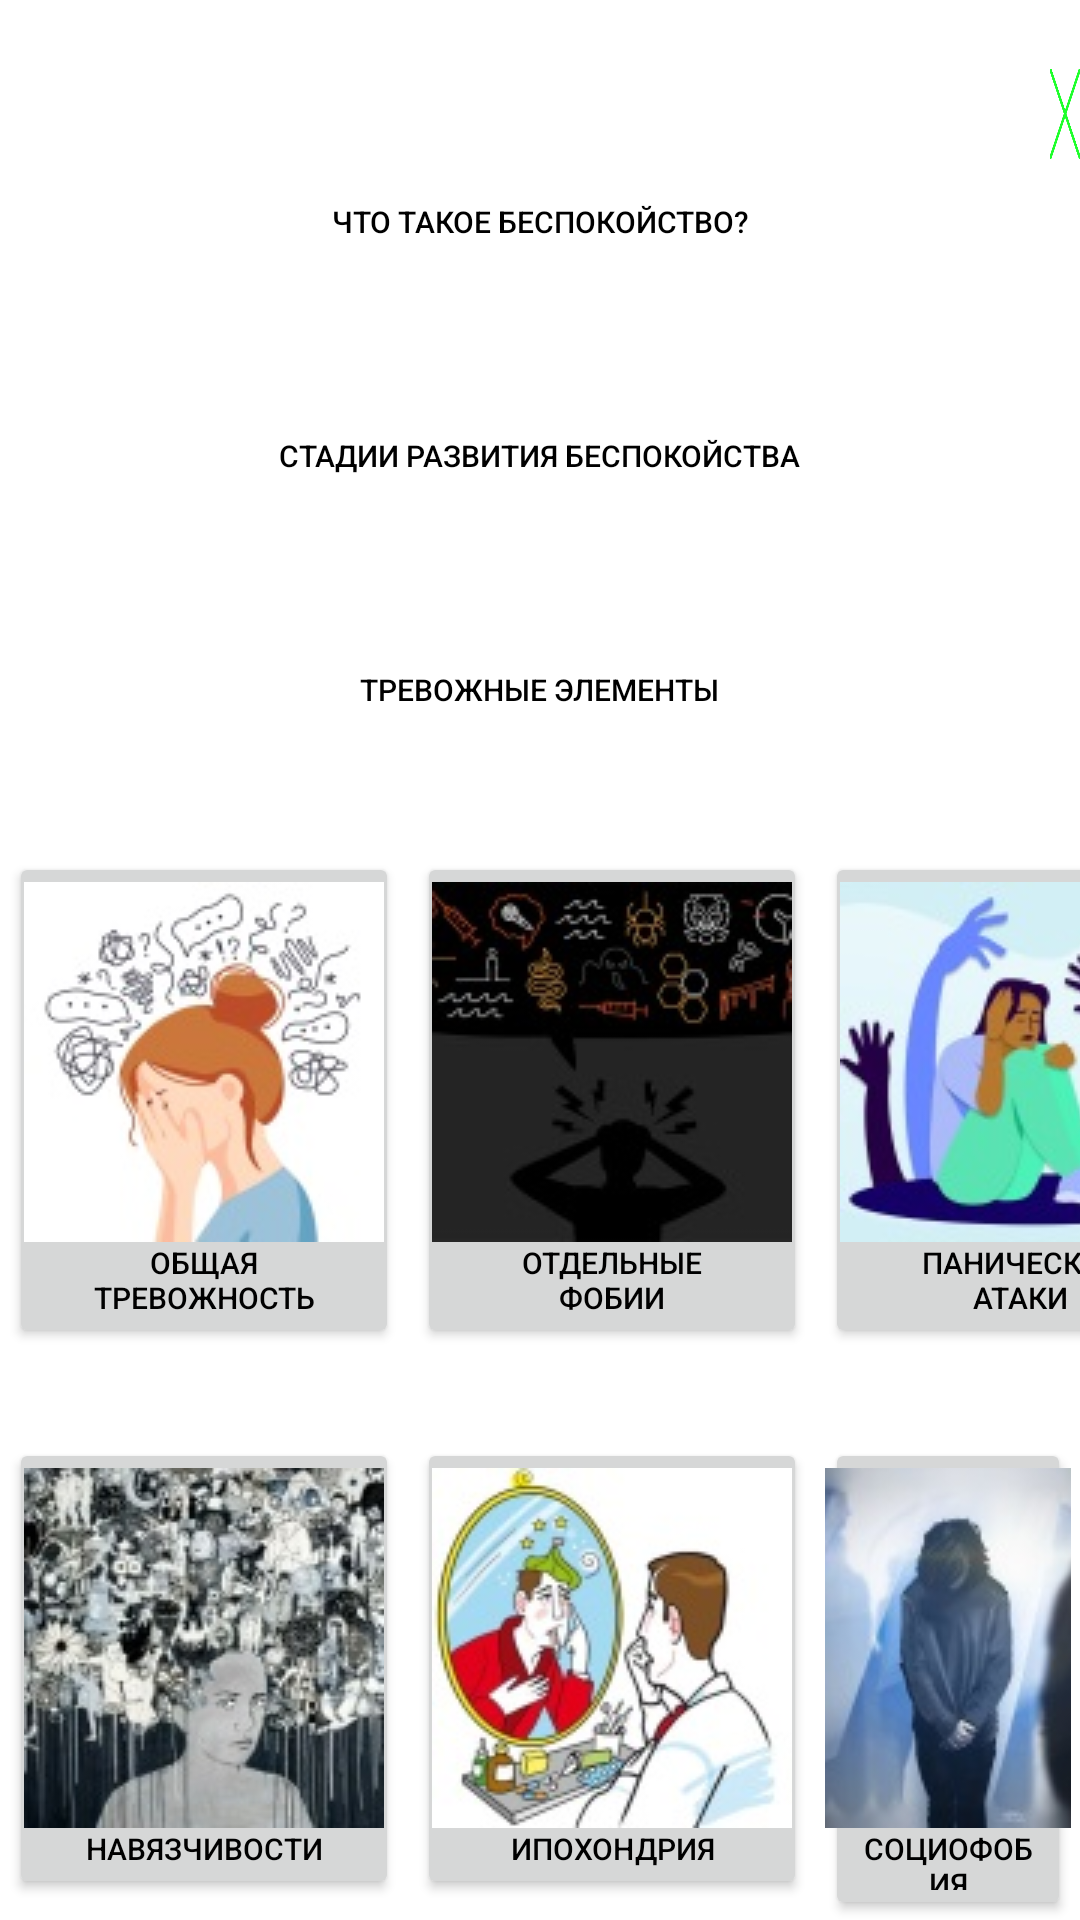

Layout XML and referenced resources for this Android screen:
<!-- AndroidManifest.xml: application theme Theme.Face_test -->
<!-- res/layout/activity_anxieties.xml -->
<?xml version="1.0" encoding="utf-8"?>
<RelativeLayout xmlns:android="http://schemas.android.com/apk/res/android"
    xmlns:app="http://schemas.android.com/apk/res-auto"
    xmlns:tools="http://schemas.android.com/tools"
    android:layout_width="match_parent"
    android:layout_height="match_parent"
    tools:context=".AnxietiesActivity">

    <Button
        android:id="@+id/button_close"
        android:layout_width="30dp"
        android:layout_height="30dp"
        android:background="@drawable/close_img"
        android:layout_marginStart="350dp"
        android:layout_marginTop="23dp"
        android:clickable="true"
        />
    <Button
        android:id="@+id/anxiety_is_btn"
        android:layout_width="wrap_content"
        android:layout_height="wrap_content"
        android:textAlignment="center"
        android:textSize="10sp"
        android:text="@string/anxieties_is"
        android:background="@drawable/rounded_button"
        android:layout_marginTop="50dp"
        android:layout_centerHorizontal="true" />
    <Button
        android:id="@+id/stages_of_anxiety_development_btn"
        android:layout_width="wrap_content"
        android:layout_height="wrap_content"
        android:textAlignment="center"
        android:textSize="10sp"
        android:text="@string/stages_of_anxiety_development"
        android:background="@drawable/rounded_button"
        android:layout_marginTop="30dp"
        android:layout_centerHorizontal="true"
        android:layout_below="@+id/anxiety_is_btn"/>
    <Button
        android:id="@+id/elements_of_anxious_thinking_btn"
        android:layout_width="wrap_content"
        android:layout_height="wrap_content"
        android:textAlignment="center"
        android:textSize="10sp"
        android:text="@string/elements_of_anxious_thinking"
        android:background="@drawable/rounded_button"
        android:layout_marginTop="30dp"
        android:layout_centerHorizontal="true"
        android:layout_below="@+id/stages_of_anxiety_development_btn"/>
    <LinearLayout
        android:layout_width="match_parent"
        android:layout_height="wrap_content"
        android:id="@+id/linear_layout_1"
        android:layout_below="@+id/elements_of_anxious_thinking_btn"
        android:layout_marginTop="30dp">
        <Button
            android:id="@+id/general_worry_btn"
            android:layout_width="130dp"
            android:layout_height="wrap_content"
            android:textAlignment="center"
            android:textSize="10sp"
            android:text="@string/general_worry"
            android:drawableTop="@drawable/general_worry_logo"
            android:layout_marginHorizontal="3dp"/>
        <Button
            android:id="@+id/individual_phobias_btn"
            android:layout_width="130dp"
            android:layout_height="wrap_content"
            android:textAlignment="center"
            android:textSize="10sp"
            android:text="@string/individual_phobias"
            android:drawableTop="@drawable/individual_phobias_logo"
            android:layout_marginHorizontal="3dp"/>
        <Button
            android:id="@+id/panic_attacks_btn"
            android:layout_width="130dp"
            android:layout_height="wrap_content"
            android:textAlignment="center"
            android:textSize="10sp"
            android:text="@string/panic_attacks"
            android:drawableTop="@drawable/panic_attacks_logo"
            android:layout_marginHorizontal="3dp"/>
    </LinearLayout>
    <LinearLayout
        android:layout_width="match_parent"
        android:layout_height="wrap_content"
        android:id="@+id/linear_layout_2"
        android:layout_below="@+id/linear_layout_1"
        android:layout_marginTop="30dp">
        <Button
            android:id="@+id/obsessions_btn"
            android:layout_width="130dp"
            android:layout_height="wrap_content"
            android:textAlignment="center"
            android:textSize="10sp"
            android:text="@string/obsessions"
            android:drawableTop="@drawable/obsessions_logo"
            android:layout_marginHorizontal="3dp"/>
        <Button
            android:id="@+id/hypochondria_btn"
            android:layout_width="130dp"
            android:layout_height="wrap_content"
            android:textAlignment="center"
            android:textSize="10sp"
            android:text="@string/hypochondria"
            android:layout_marginHorizontal="3dp"
            android:drawableTop="@drawable/hypochondria_logo"/>
        <Button
            android:id="@+id/social_anxiety_btn"
            android:layout_width="wrap_content"
            android:layout_height="wrap_content"
            android:textAlignment="center"
            android:textSize="10sp"
            android:text="@string/social_anxiety"
            android:layout_marginHorizontal="3dp"
            android:drawableTop="@drawable/social_anxiety_logo"/>
    </LinearLayout>
</RelativeLayout>
<!-- resources referenced by this layout -->
<resources>
  <!-- drawable close_img: png bitmap (drawable, 1409 bytes) -->
  <!-- drawable general_worry_logo: jpg bitmap (drawable, 6959 bytes) -->
  <!-- drawable hypochondria_logo: jpg bitmap (drawable, 9421 bytes) -->
  <!-- drawable individual_phobias_logo: jpg bitmap (drawable, 6256 bytes) -->
  <!-- drawable obsessions_logo: jpg bitmap (drawable, 11002 bytes) -->
  <!-- drawable panic_attacks_logo: jpg bitmap (drawable, 8031 bytes) -->
  <!-- drawable social_anxiety_logo: jpg bitmap (drawable, 5479 bytes) -->
  <string name="anxieties_is">Что такое беспокойство?</string>
  <string name="elements_of_anxious_thinking">Тревожные элементы</string>
  <string name="general_worry">Общая\nтревожность</string>
  <string name="hypochondria">Ипохондрия</string>
  <string name="individual_phobias">Отдельные\nфобии</string>
  <string name="obsessions">Навязчивости</string>
  <string name="panic_attacks">Панические\nатаки</string>
  <string name="social_anxiety">Социофобия</string>
  <string name="stages_of_anxiety_development">Стадии развития беспокойства</string>
  <style name="Theme.Face_test" parent="Theme.MaterialComponents.DayNight.DarkActionBar">
          <item name="android:textColor">@color/textColor</item>
          
          <item name="colorPrimary">@color/green</item>
          <item name="colorPrimaryVariant">#00952E</item>
          <item name="colorOnPrimary">@color/black</item>
          
          <item name="colorSecondary">@color/teal_200</item>
          <item name="colorSecondaryVariant">@color/teal_700</item>
          <item name="colorOnSecondary">@color/black</item>
          
          <item name="android:statusBarColor">?attr/colorPrimaryVariant</item>
          
      </style>
  <color name="textColor">@color/black</color>
  <color name="green">#1eff2b</color>
  <color name="black">#FF000000</color>
  <color name="teal_200">#FF03DAC5</color>
  <color name="teal_700">#FF018786</color>
</resources>
